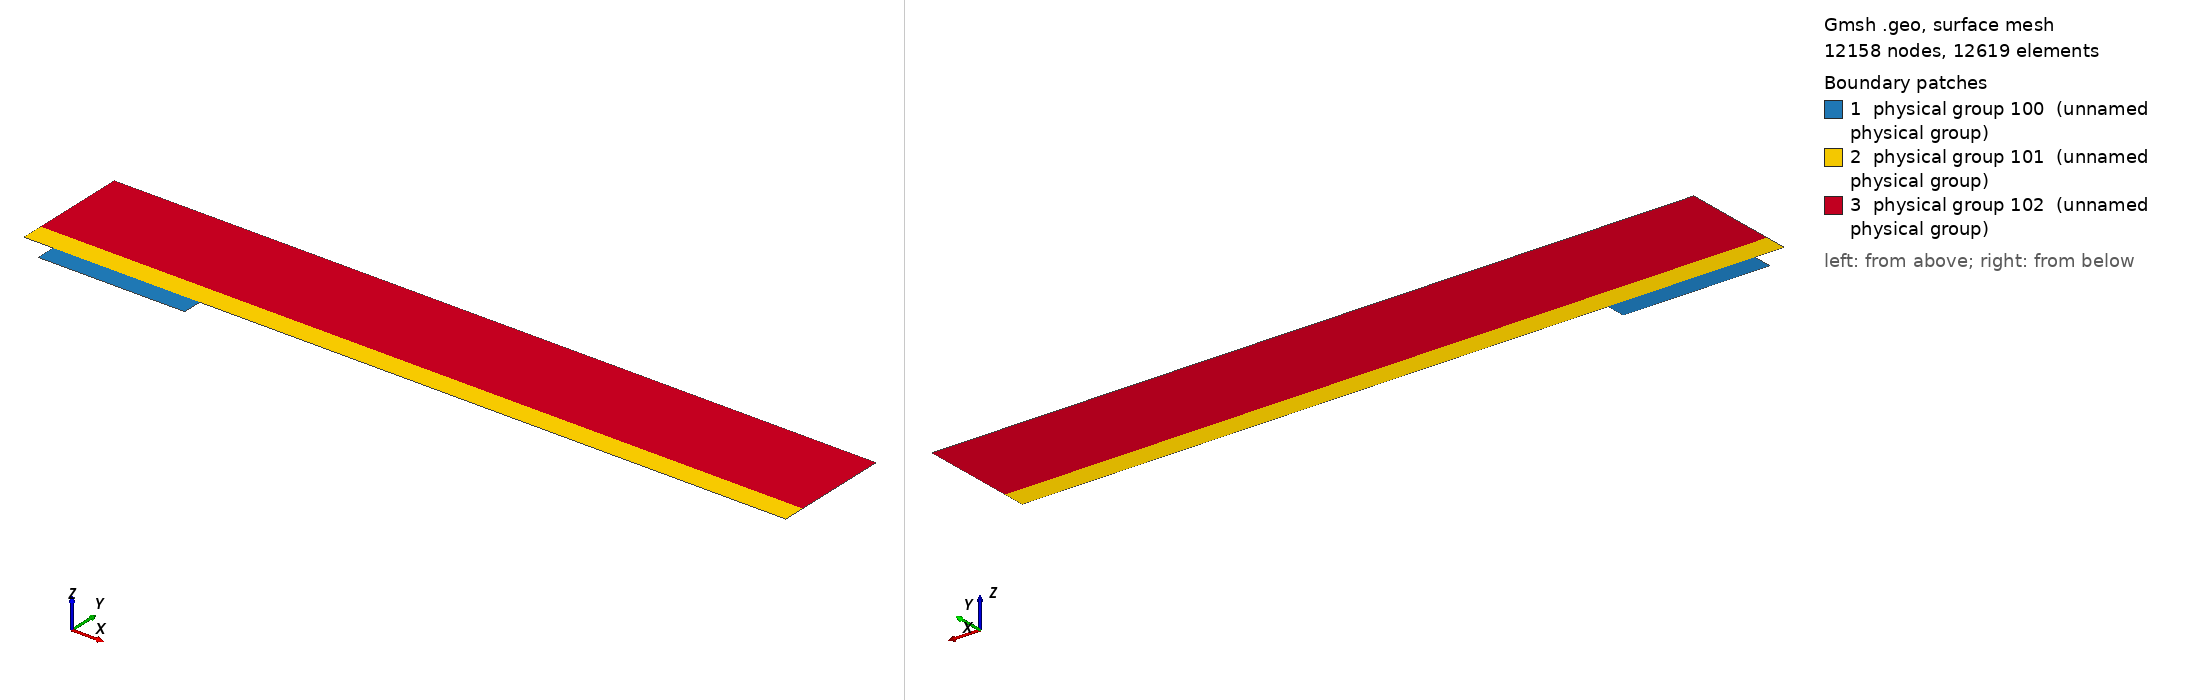

Gmsh geometry script, surface-meshed: 12158 nodes, 12619 surface elements. Boundary patches (legend numbers): 1 physical group 100 (unnamed physical group), 2 physical group 101 (unnamed physical group), 3 physical group 102 (unnamed physical group). Left view from above one corner, right view from below the opposite corner. Legend entries are the model's physical surfaces. The drawing asked Gmsh for element sizes between 1% and 20% of the model's largest extent; the script's own settings can give other sizes.

=== mesh_d4_w30.geo (drawn) ===
D = 4;
W = 30;
BLwidth = 3;
BL = BLwidth * 1.5;


x0 = 1.5*D; // x distance from inflow to gap
x1 = x0+W*(1+4);
h = 8 * BLwidth; // height of the domain

Point(1) = {0, 0, 0};
Point(2) = {x0,0,0};
Point(3) = {x0,-D,0};
Point(4) = {x0+W,-D,0};
Point(5) = {x0+W,0,0};
Point(6) = {x1,0,0};
Point(7) = {x1,BL,0};
Point(8) = {x1,h,0};
Point(9) = {0,h,0};
Point(10) = {0,BL,0};
Point(11) = {x0,BL,0};
Point(12) = {x0+W,BL,0};
Point(13) = {x0+W/2,0,0};
Point(14) = {x0+W/2,BL,0};
Point(15) = {x0,-D/2,0};
Point(16) = {x0+W/2,-D,0};
Point(17) = {x0+W,-D/2,0};

Line(1) = {1,2};
Line(2) = {2,15};
Line(3) = {3,16};
Line(4) = {4,17};
Line(5) = {5,6};
Line(6) = {6,7};
Line(7) = {7,8};
Line(8) = {8,9};
Line(9) = {9,10};
Line(10) = {10,1};
Line(11) = {10,11};
Line(12) = {11,14};
Line(13) = {12,7};
Line(14) = {2,13};
Line(15) = {15,3};
Line(16) = {16,4};
Line(17) = {17,5};
Line(18) = {13,5};
Line(19) = {14,12};

Curve Loop(1) = {2, 15, 3, 16, 4, 17, -18, -14};
Plane Surface(1) = {1};

Curve Loop(2) = {1,14,18,5,6,-13,-19,-12,-11,10};
Plane Surface(2) = {2};

Curve Loop(3) = {11, 12, 19, 13, 7, 8, 9};
Plane Surface(3) = {3};


// Meshing
a = 18;
b = 22;
c = 100;
d = 30;
e = 56;

p = 0.85;
q = 0.9;
r = 0.95;
s = 0.955;

Transfinite Surface {1} = {3, 4, 5, 2}; // number '1' must match the number '1' of plane surface
Transfinite Surface {2} = {1, 6, 7, 10}; // number '2' must match the number '2' of plane surface

Transfinite Curve {-14, 18, -3, 16, -12, 19} = e Using Progression r;
Transfinite Curve {-2, 15, 17, -4} = b Using Progression q;


Transfinite Curve {1, 11} = b Using Progression p;
Transfinite Curve {10, -6} = d Using Progression q;
Transfinite Curve {-13, -5} = c Using Progression s;

Recombine Surface {1, 2};

Transfinite Curve {8} = 12 Using Progression 1;
Transfinite Curve {-7, 9} = 12 Using Progression r;

// defining boundary
Physical Curve(1) = {9, 10}; // inlet
Physical Curve(2) = {6, 7}; // outlet
Physical Curve(3) = {8}; // top
Physical Curve(4) = {1, 3, 16, 5, 2, 15, 4, 17}; // wall


Physical Surface(100) = {1};
Physical Surface(101) = {2};
Physical Surface(102) = {3};
